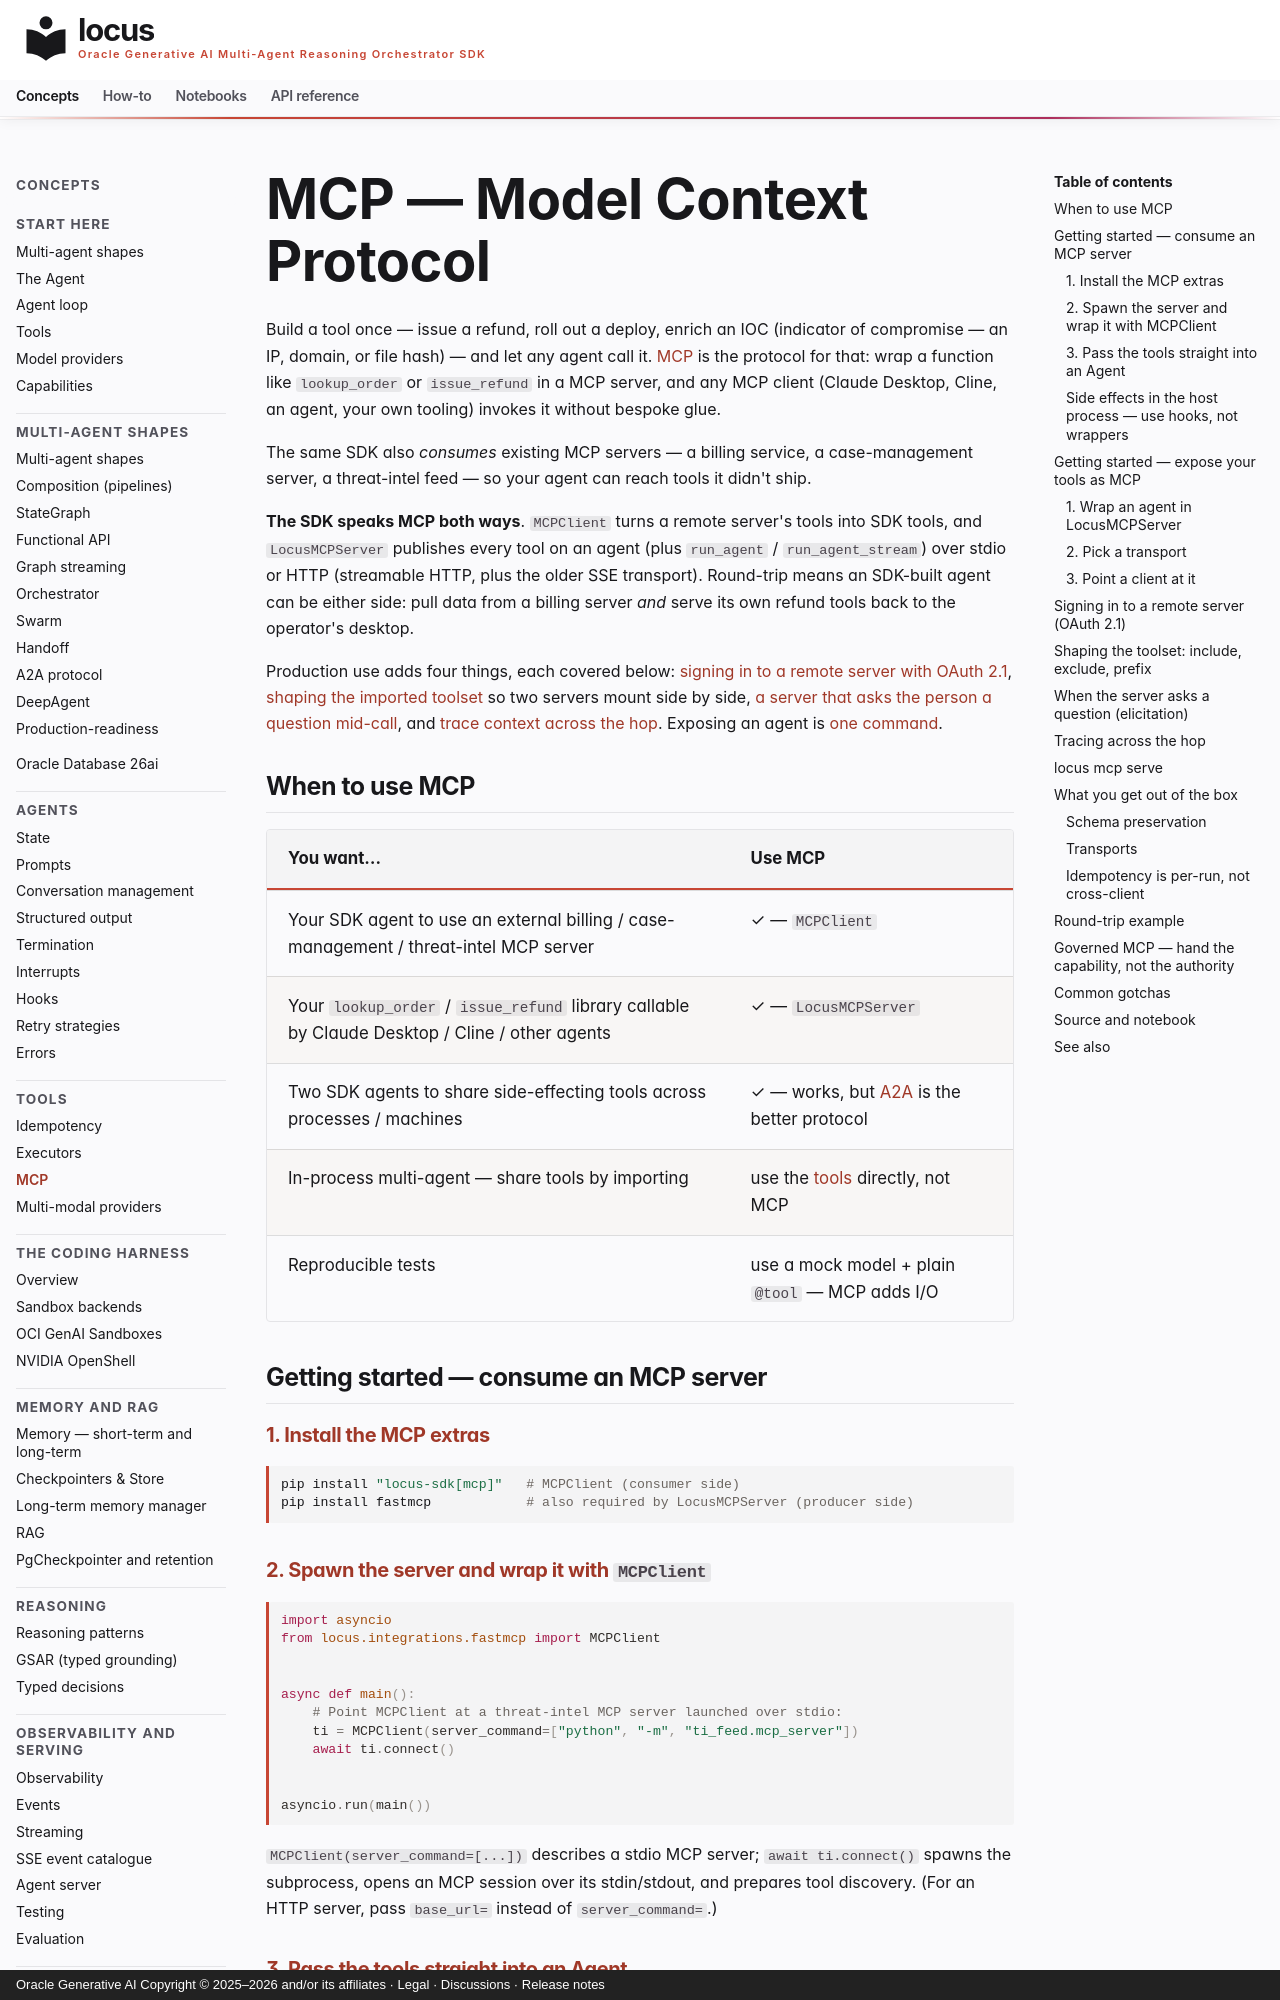

repository: oracle/locus · page: concepts/mcp/index.html · generator: mkdocs · copyright: Oracle Generative AI Copyright © 2025–2026 and/or its affiliates · Legal · Discussions · Release notes

# MCP — Model Context Protocol

Build a tool once — issue a refund, roll out a deploy, enrich an
IOC (indicator of compromise — an IP, domain, or file hash) — and let
any agent call it. [MCP](https://modelcontextprotocol.io)
is the protocol for that: wrap a function like `lookup_order` or `issue_refund`
in a MCP server, and any MCP client (Claude Desktop, Cline, an agent, your own tooling) invokes it without bespoke glue.

The same SDK
also *consumes* existing MCP servers — a billing service, a
case-management server, a threat-intel feed — so your agent can reach
tools it didn't ship.

**The SDK speaks MCP both ways**. `MCPClient` turns a remote
server's tools into SDK tools, and `LocusMCPServer` publishes every
tool on an agent (plus `run_agent` / `run_agent_stream`) over stdio
or HTTP (streamable HTTP, plus the older SSE transport). Round-trip
means an SDK-built agent can be either side: pull data from a
billing server *and* serve its own refund tools back to the
operator's desktop.

Production use adds four things, each covered below: [signing in to a
remote server with OAuth 2.1](#signing-in-to-a-remote-server-oauth-21),
[shaping the imported toolset](#shaping-the-toolset-include-exclude-prefix)
so two servers mount side by side, [a server that asks the person a
question mid-call](#when-the-server-asks-a-question-elicitation), and
[trace context across the hop](#tracing-across-the-hop). Exposing an
agent is [one command](#locus-mcp-serve).

## When to use MCP

| You want… | Use MCP |
|---|---|
| Your SDK agent to use an external billing / case-management / threat-intel MCP server | ✓ — `MCPClient` |
| Your `lookup_order` / `issue_refund` library callable by Claude Desktop / Cline / other agents | ✓ — `LocusMCPServer` |
| Two SDK agents to share side-effecting tools across processes / machines | ✓ — works, but [A2A](multi-agent/a2a.md) is the better protocol |
| In-process multi-agent — share tools by importing | use the [tools](tools.md) directly, not MCP |
| Reproducible tests | use a mock model + plain `@tool` — MCP adds I/O |

## Getting started — consume an MCP server

### 1. Install the MCP extras

```bash
pip install "locus-sdk[mcp]"   # MCPClient (consumer side)
pip install fastmcp            # also required by LocusMCPServer (producer side)
```

### 2. Spawn the server and wrap it with `MCPClient`

```python
import asyncio
from locus.integrations.fastmcp import MCPClient


async def main():
    # Point MCPClient at a threat-intel MCP server launched over stdio:
    ti = MCPClient(server_command=["python", "-m", "ti_feed.mcp_server"])
    await ti.connect()


asyncio.run(main())
```

`MCPClient(server_command=[...])` describes a stdio MCP server;
`await ti.connect()` spawns the subprocess, opens an MCP session over
its stdin/stdout, and prepares tool discovery. (For an HTTP server, pass
`base_url=` instead of `server_command=`.)
